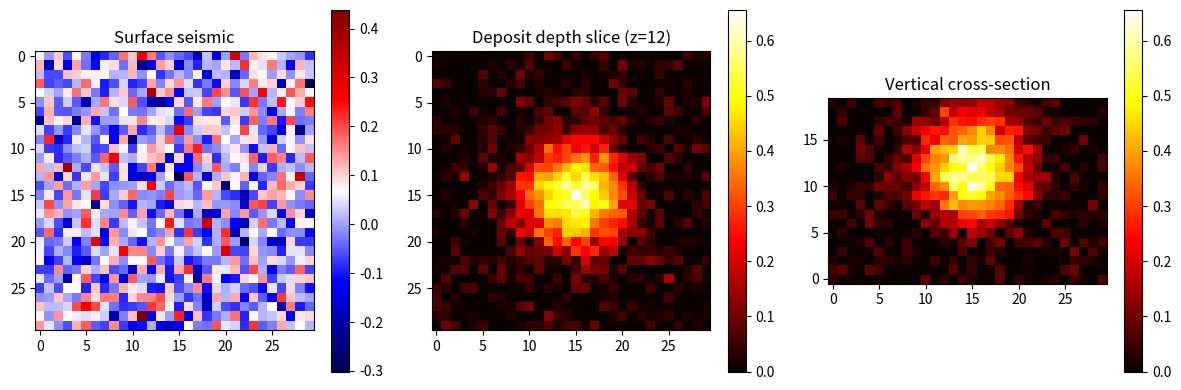

This chart was generated by the following Python code:
import numpy as np
import matplotlib.pyplot as plt
from scipy.ndimage import gaussian_filter

# Set grid size (small for speed)
NX, NY, NZ = 30, 30, 20  # 3D voxel grid

# Simulate a mineral deposit: a blob at depth
np.random.seed(42)
deposit = np.zeros((NX, NY, NZ))
cx, cy, cz = 15, 15, 12   # center of deposit
for i in range(NX):
    for j in range(NY):
        for k in range(NZ):
            dist = ((i-cx)**2 + (j-cy)**2 + (k-cz)**2)**0.5
            deposit[i,j,k] = max(0, 1 - dist/8)  # grade falls off with distance

deposit = gaussian_filter(deposit, sigma=2)
deposit += np.random.normal(0, 0.05, deposit.shape)  # add noise
deposit = np.clip(deposit, 0, 1)

# Simulate 2D seismic profiles (surface slices + noise)
seismic_profiles = deposit[:, :, 0] + np.random.normal(0, 0.1, (NX, NY))

# Drill-core assay: take vertical samples at random XY locations
drill_cores = []
for _ in range(50):
    x, y = np.random.randint(0, NX), np.random.randint(0, NY)
    core = deposit[x, y, :]  # full depth column
    drill_cores.append(((x, y), core))

np.save("deposit_3d.npy", deposit)
np.save("seismic_surface.npy", seismic_profiles)
print("Data generated! Shape:", deposit.shape)

# Quick visualization
plt.figure(figsize=(12,4))
plt.subplot(1,3,1)
plt.title("Surface seismic")
plt.imshow(seismic_profiles, cmap='seismic')
plt.colorbar()
plt.subplot(1,3,2)
plt.title("Deposit depth slice (z=12)")
plt.imshow(deposit[:,:,12], cmap='hot')
plt.colorbar()
plt.subplot(1,3,3)
plt.title("Vertical cross-section")
plt.imshow(deposit[15,:,:].T, cmap='hot', origin='lower')
plt.colorbar()
plt.tight_layout()
plt.savefig("data_preview.png")
plt.show()
print("Saved data_preview.png")
